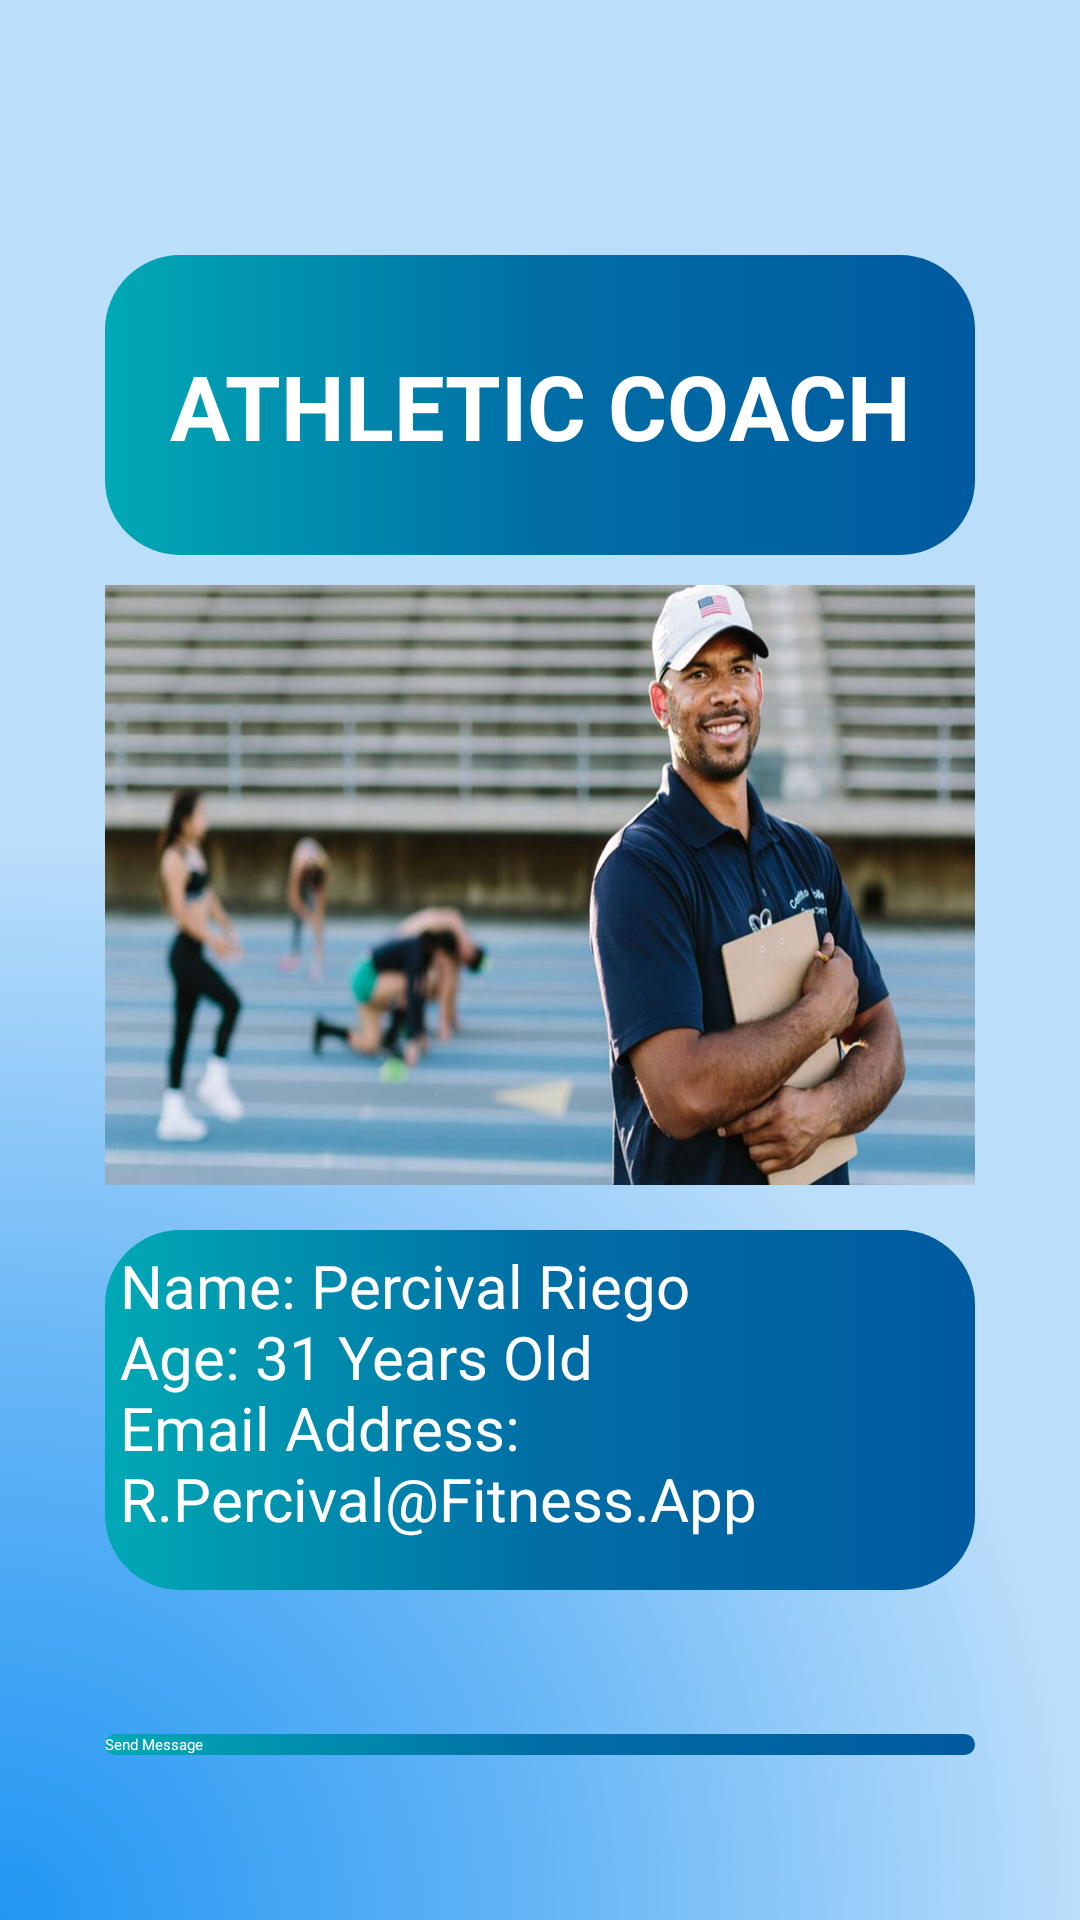

This screen was rendered from an Android layout file. Write that file and the resources it references.
<!-- AndroidManifest.xml: application theme Theme.FitnessApp -->
<!-- res/layout/coach_profile_athletic.xml -->
<?xml version="1.0" encoding="utf-8"?>
<RelativeLayout xmlns:android="http://schemas.android.com/apk/res/android"
    xmlns:app="http://schemas.android.com/apk/res-auto"
    xmlns:tools="http://schemas.android.com/tools"
    android:layout_width="match_parent"
    android:layout_height="match_parent"
    android:background="@drawable/bg_color">

    <TextView
        android:layout_width="290dp"
        android:layout_height="100dp"
        android:layout_alignParentEnd="true"
        android:layout_alignParentBottom="true"
        android:layout_marginEnd="35dp"
        android:layout_marginBottom="455dp"
        android:background="@drawable/btn_color"
        android:paddingTop="30dp"
        android:text="@string/prof_ath"
        android:textAlignment="center"
        android:textColor="@color/white"
        android:textSize="30sp"
        android:textStyle="bold"
        app:layout_constraintBottom_toBottomOf="parent"
        app:layout_constraintEnd_toEndOf="parent"
        app:layout_constraintHorizontal_bias="0.495"
        app:layout_constraintStart_toStartOf="parent"
        app:layout_constraintTop_toTopOf="parent"
        app:layout_constraintVertical_bias="0.05" />

    <ImageView
        android:id="@+id/iv_coach4"
        android:layout_width="290dp"
        android:layout_height="200dp"
        android:layout_alignParentEnd="true"
        android:layout_alignParentBottom="true"
        android:layout_marginEnd="35dp"
        android:layout_marginBottom="245dp"
        android:background="@drawable/img_coach4"
        android:contentDescription="@string/iv_coach4"
        tools:ignore="MissingConstraints"
        tools:layout_editor_absoluteX="60dp"
        tools:layout_editor_absoluteY="179dp" />

    <TextView
        android:id="@+id/textView2"
        android:layout_width="290dp"
        android:layout_height="120dp"
        android:layout_alignParentEnd="true"
        android:layout_alignParentBottom="true"
        android:layout_marginEnd="35dp"
        android:layout_marginBottom="110dp"
        android:background="@drawable/btn_color"
        android:paddingStart="5dp"
        android:paddingTop="5dp"
        android:text="@string/tv_prof_ath"
        android:textColor="@color/white"
        android:textSize="20sp"
        app:layout_constraintBottom_toBottomOf="parent"
        app:layout_constraintEnd_toEndOf="parent"
        app:layout_constraintHorizontal_bias="0.495"
        app:layout_constraintStart_toStartOf="parent"
        app:layout_constraintTop_toTopOf="parent"
        app:layout_constraintVertical_bias="0.652"
        tools:ignore="RtlSymmetry" />

    <Button
        android:id="@+id/btn_prof"
        android:layout_width="290dp"
        android:layout_height="wrap_content"
        android:layout_alignParentEnd="true"
        android:layout_alignParentBottom="true"
        android:layout_marginEnd="35dp"
        android:layout_marginBottom="55dp"
        android:background="@drawable/btn_color"
        android:text="@string/btn_prof"
        android:textColor="@color/white"
        android:onClick="onSend"
        app:layout_constraintBottom_toBottomOf="parent"
        app:layout_constraintEnd_toEndOf="parent"
        app:layout_constraintHorizontal_bias="0.495"
        app:layout_constraintStart_toStartOf="parent"
        app:layout_constraintTop_toTopOf="parent"
        app:layout_constraintVertical_bias="0.809" />


</RelativeLayout>
<!-- resources referenced by this layout -->
<resources>
  <color name="white">#FFFFFFFF</color>
  <!-- drawable bg_color (drawable) -->
  <?xml version="1.0" encoding="utf-8"?>
  <selector xmlns:android="http://schemas.android.com/apk/res/android">
      <item>
          <shape>
              <gradient
                  android:angle="90"
                  android:startColor="#2196F3"
                  android:centerColor="#64B5F6"
                  android:endColor="#BBDEFB"
                  android:gradientRadius="100%"
                  android:type="radial"
                  android:centerY="1"
                  android:centerX="0"/>
              
          </shape>
      </item>
  </selector>
  <!-- drawable btn_color (drawable) -->
  <?xml version="1.0" encoding="utf-8"?>
  <selector xmlns:android="http://schemas.android.com/apk/res/android">
      <item>
          <shape>
              <corners
                  android:radius="25dp"/>
              <gradient
                  android:startColor="#00A9B5"
                  android:centerColor="#006EA5"
                  android:endColor="#005A9F"
                  android:type="linear" />
          </shape>
      </item>
  </selector>
  <!-- drawable img_coach4: jpg bitmap (drawable, 100495 bytes) -->
  <string name="btn_prof">Send Message</string>
  <string name="iv_coach4">coach4</string>
  <string name="prof_ath">ATHLETIC COACH</string>
  <string name="tv_prof_ath">Name: Percival Riego\nAge: 31 Years Old\nEmail Address: R.Percival@Fitness.App\n</string>
</resources>
